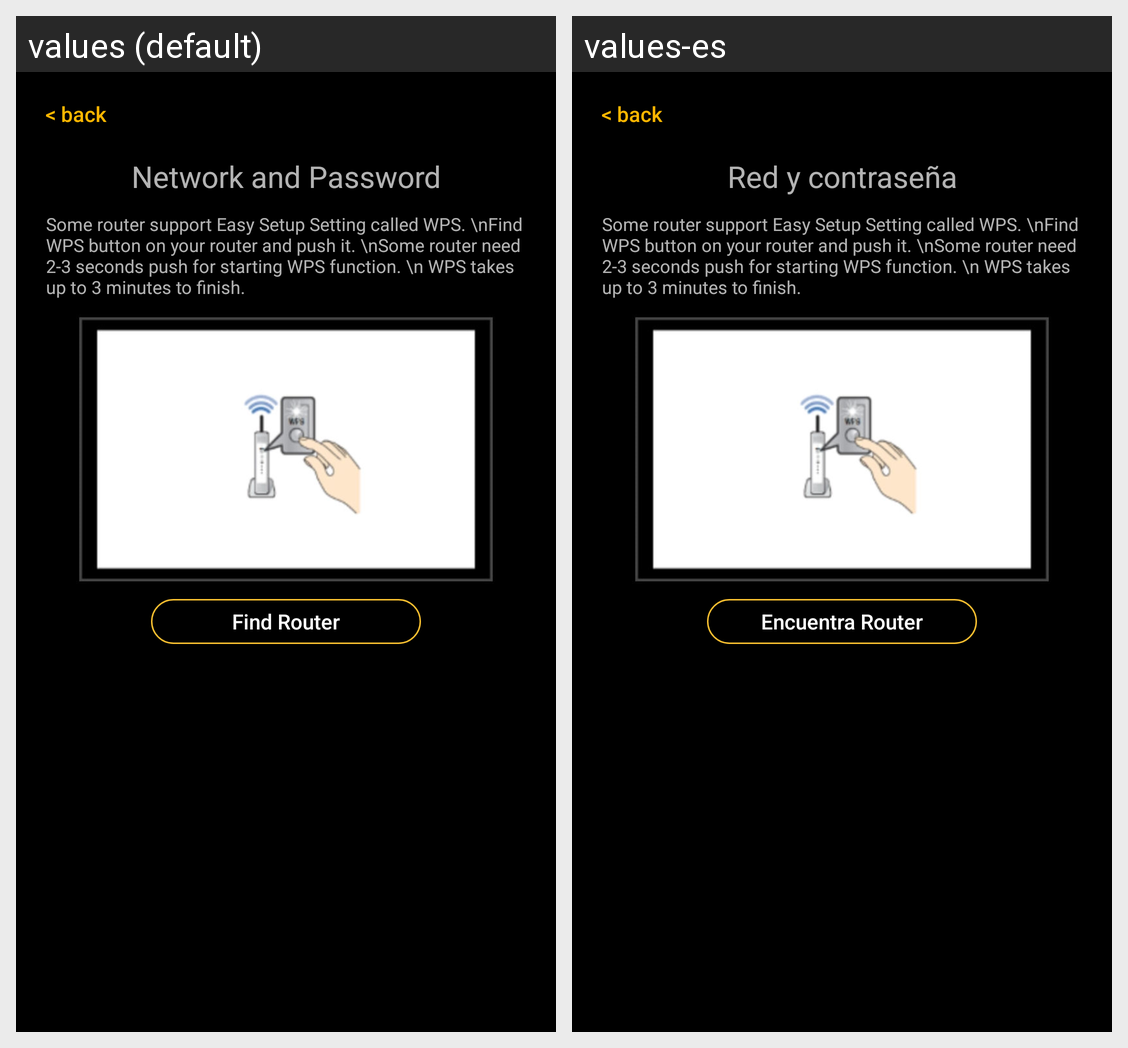

Translations of the strings shown on this Android screen, per locale in the grid:
Android screen res/layout/activity_ws00_015.xml rendered under 2 locales, left to right: values (default), values-es. Device: Nexus 5 (rendered at 1080×1920; each locale shown at half size, 540×960, under a caption strip naming it); theme AppTheme.
Strings drawn on this screen, with the default value and each locale's value (text and hints the layout hard-codes, and strings that could not be matched under every locale, appear in the picture but are not listed):

network_and_password
  values: Network and Password
  values-es: Red y contraseña

find_router
  values: Find Router
  values-es: Encuentra Router
